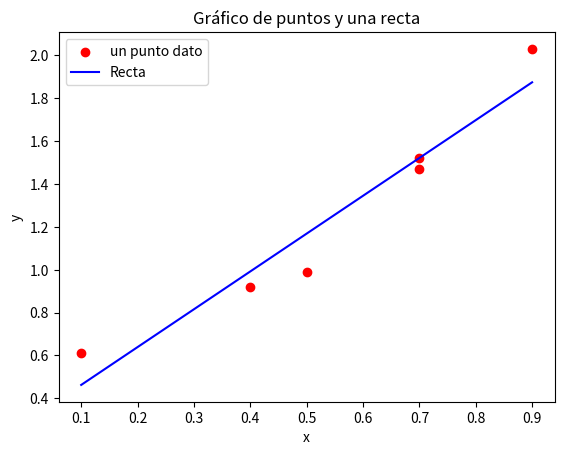

This chart was generated by the following Python code:
import math
import numpy as np
import matplotlib.pyplot as plt

x = [0.1 ,0.4, 0.5, 0.7, 0.7, 0.9]
y = [0.61, 0.92, 0.99, 1.52, 1.47, 2.03]
z = [0.0 for n in range(4)]

ni = len(x)

for i in range(6):
    z[0] = z[0] + x[i]
    z[1] = z[1] + y[i]
    z[2] = z[2] + pow(x[i], 2)
    z[3] = z[3] + x[i]*y[i]

print(z)

# Definir la matriz y el vector
A = np.array([[ni, z[0]], [z[0], z[2]]])
B = np.array([z[1], z[3]])

# Calcular la inversa de A
A_inv = np.linalg.inv(A)

# Calcular el vector solución X
g = np.dot(A_inv, B)

# Imprimir el vector solución
print("Solución:")
print(g[0] + g[1]*0.1)

# Creacion de la recta
y_recta = [g[0] + g[1]*x1 for x1 in x]

# Crear el gráfico
plt.scatter(x, y, color='red', label='un punto dato')  # Graficar los puntos
plt.plot(x, y_recta, color='blue', label='Recta')  # Graficar la recta

# Configurar el gráfico
plt.xlabel('x')
plt.ylabel('y')
plt.title('Gráfico de puntos y una recta')
plt.legend()

# Mostrar el gráfico
plt.show()